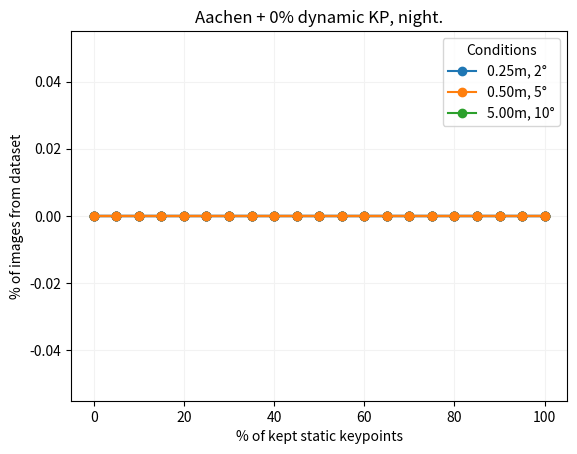

Write Python code to recreate this figure.
from typing import List
import matplotlib.pyplot as plt

dataset_name: str = "Aachen"

results_without_dynamic_kp: List[dict] = [
    {
        "static_percentage": 0,
        "dynamic_percentage": 0,
        "day": [0.0, 0.0, 0.0],
        "night": [0.0, 0.0, 0.0],
    },
    {
        "static_percentage": 5,
        "dynamic_percentage": 0,
        "day": [0.0, 0.0, 0.0],
        "night": [0.0, 0.0, 0.0],
    },
    {
        "static_percentage": 10,
        "dynamic_percentage": 0,
        "day": [0.0, 0.0, 0.0],
        "night": [0.0, 0.0, 0.0],
    },
    {
        "static_percentage": 15,
        "dynamic_percentage": 0,
        "day": [0.0, 0.0, 0.0],
        "night": [0.0, 0.0, 0.0],
    },
    {
        "static_percentage": 20,
        "dynamic_percentage": 0,
        "day": [0.0, 0.0, 0.0],
        "night": [0.0, 0.0, 0.0],
    },
    {
        "static_percentage": 25,
        "dynamic_percentage": 0,
        "day": [0.0, 0.0, 0.0],
        "night": [0.0, 0.0, 0.0],
    },
    {
        "static_percentage": 30,
        "dynamic_percentage": 0,
        "day": [0.0, 0.0, 0.0],
        "night": [0.0, 0.0, 0.0],
    },
    {
        "static_percentage": 35,
        "dynamic_percentage": 0,
        "day": [0.0, 0.0, 0.0],
        "night": [0.0, 0.0, 0.0],
    },
    {
        "static_percentage": 40,
        "dynamic_percentage": 0,
        "day": [0.0, 0.0, 0.0],
        "night": [0.0, 0.0, 0.0],
    },
    {
        "static_percentage": 45,
        "dynamic_percentage": 0,
        "day": [0.0, 0.0, 0.0],
        "night": [0.0, 0.0, 0.0],
    },
    {
        "static_percentage": 50,
        "dynamic_percentage": 0,
        "day": [0.0, 0.0, 0.0],
        "night": [0.0, 0.0, 0.0],
    },
    {
        "static_percentage": 55,
        "dynamic_percentage": 0,
        "day": [0.0, 0.0, 0.0],
        "night": [0.0, 0.0, 0.0],
    },
    {
        "static_percentage": 60,
        "dynamic_percentage": 0,
        "day": [0.0, 0.0, 0.0],
        "night": [0.0, 0.0, 0.0],
    },
    {
        "static_percentage": 65,
        "dynamic_percentage": 0,
        "day": [0.0, 0.0, 0.0],
        "night": [0.0, 0.0, 0.0],
    },
    {
        "static_percentage": 70,
        "dynamic_percentage": 0,
        "day": [0.0, 0.0, 0.0],
        "night": [0.0, 0.0, 0.0],
    },
    {
        "static_percentage": 75,
        "dynamic_percentage": 0,
        "day": [0.0, 0.0, 0.0],
        "night": [0.0, 0.0, 0.0],
    },
    {
        "static_percentage": 80,
        "dynamic_percentage": 0,
        "day": [0.0, 0.0, 0.0],
        "night": [0.0, 0.0, 0.0],
    },
    {
        "static_percentage": 85,
        "dynamic_percentage": 0,
        "day": [0.0, 0.0, 0.0],
        "night": [0.0, 0.0, 0.0],
    },
    {
        "static_percentage": 90,
        "dynamic_percentage": 0,
        "day": [0.0, 0.0, 0.0],
        "night": [0.0, 0.0, 0.0],
    },
    {
        "static_percentage": 95,
        "dynamic_percentage": 0,
        "day": [0.0, 0.0, 0.0],
        "night": [0.0, 0.0, 0.0],
    },
    {
        "static_percentage": 100,
        "dynamic_percentage": 0,
        "day": [0.0, 0.0, 0.0],
        "night": [0.0, 0.0, 0.0],
    }
]

results_with_dynamic_kp: List[dict] = [
    {
        "static_percentage": 0,
        "dynamic_percentage": 100,
        "day": [0.0, 0.0, 0.0],
        "night": [0.0, 0.0, 0.0],
    },
    {
        "static_percentage": 5,
        "dynamic_percentage": 100,
        "day": [0.0, 0.0, 0.0],
        "night": [0.0, 0.0, 0.0],
    },
    {
        "static_percentage": 10,
        "dynamic_percentage": 100,
        "day": [0.0, 0.0, 0.0],
        "night": [0.0, 0.0, 0.0],
    },
    {
        "static_percentage": 15,
        "dynamic_percentage": 100,
        "day": [0.0, 0.0, 0.0],
        "night": [0.0, 0.0, 0.0],
    },
    {
        "static_percentage": 20,
        "dynamic_percentage": 100,
        "day": [0.0, 0.0, 0.0],
        "night": [0.0, 0.0, 0.0],
    },
    {
        "static_percentage": 25,
        "dynamic_percentage": 100,
        "day": [0.0, 0.0, 0.0],
        "night": [0.0, 0.0, 0.0],
    },
    {
        "static_percentage": 30,
        "dynamic_percentage": 100,
        "day": [0.0, 0.0, 0.0],
        "night": [0.0, 0.0, 0.0],
    },
    {
        "static_percentage": 35,
        "dynamic_percentage": 100,
        "day": [0.0, 0.0, 0.0],
        "night": [0.0, 0.0, 0.0],
    },
    {
        "static_percentage": 40,
        "dynamic_percentage": 100,
        "day": [0.0, 0.0, 0.0],
        "night": [0.0, 0.0, 0.0],
    },
    {
        "static_percentage": 45,
        "dynamic_percentage": 100,
        "day": [0.0, 0.0, 0.0],
        "night": [0.0, 0.0, 0.0],
    },
    {
        "static_percentage": 50,
        "dynamic_percentage": 100,
        "day": [0.0, 0.0, 0.0],
        "night": [0.0, 0.0, 0.0],
    },
    {
        "static_percentage": 55,
        "dynamic_percentage": 100,
        "day": [0.0, 0.0, 0.0],
        "night": [0.0, 0.0, 0.0],
    },
    {
        "static_percentage": 60,
        "dynamic_percentage": 100,
        "day": [0.0, 0.0, 0.0],
        "night": [0.0, 0.0, 0.0],
    },
    {
        "static_percentage": 65,
        "dynamic_percentage": 100,
        "day": [0.0, 0.0, 0.0],
        "night": [0.0, 0.0, 0.0],
    },
    {
        "static_percentage": 70,
        "dynamic_percentage": 100,
        "day": [0.0, 0.0, 0.0],
        "night": [0.0, 0.0, 0.0],
    },
    {
        "static_percentage": 75,
        "dynamic_percentage": 100,
        "day": [0.0, 0.0, 0.0],
        "night": [0.0, 0.0, 0.0],
    },
    {
        "static_percentage": 80,
        "dynamic_percentage": 100,
        "day": [0.0, 0.0, 0.0],
        "night": [0.0, 0.0, 0.0],
    },
    {
        "static_percentage": 85,
        "dynamic_percentage": 100,
        "day": [0.0, 0.0, 0.0],
        "night": [0.0, 0.0, 0.0],
    },
    {
        "static_percentage": 90,
        "dynamic_percentage": 100,
        "day": [0.0, 0.0, 0.0],
        "night": [0.0, 0.0, 0.0],
    },
    {
        "static_percentage": 95,
        "dynamic_percentage": 100,
        "day": [0.0, 0.0, 0.0],
        "night": [0.0, 0.0, 0.0],
    },
    {
        "static_percentage": 100,
        "dynamic_percentage": 100,
        "day": [0.0, 0.0, 0.0],
        "night": [0.0, 0.0, 0.0],
    }
]

datasets: List[dict] = [
    {
        "dataset_name": f"{dataset_name} + 100% dynamic KP",
        "results": results_with_dynamic_kp,
    },
    {
        "dataset_name": f"{dataset_name} + 0% dynamic KP",
        "results": results_without_dynamic_kp,
    },
]

for dataset in datasets:
    x_static: list = list()
    x_dynamic: list = list()
    y_day: list = list()
    y_night: list = list()
    for result in dataset["results"]:
        x_static.append(result["static_percentage"])
        x_dynamic.append(result["dynamic_percentage"])
        y_day.append(result["day"])
        y_night.append(result["night"])

    plt.plot(x_static, y_day, "o-")
    plt.title(f"{dataset['dataset_name']}, day.")
    plt.xlabel("% of kept static keypoints")
    plt.ylabel("% of images from dataset")
    plt.legend(["0.25m, 2°", "0.50m, 5°", "5.00m, 10°"], title="Conditions")
    plt.grid(axis="both", color="0.95")
    name = f"{dataset['dataset_name']}_day.png"
    plt.savefig(name)
    plt.show()

    plt.plot(x_static, y_night, "o-")
    plt.title(f"{dataset['dataset_name']}, night.")
    plt.xlabel("% of kept static keypoints")
    plt.ylabel("% of images from dataset")
    plt.legend(["0.25m, 2°", "0.50m, 5°", "5.00m, 10°"], title="Conditions")
    plt.grid(axis="both", color="0.95")
    name = f"{dataset['dataset_name']}_night.png"
    plt.savefig(name)
    plt.show()

print("DONE")
